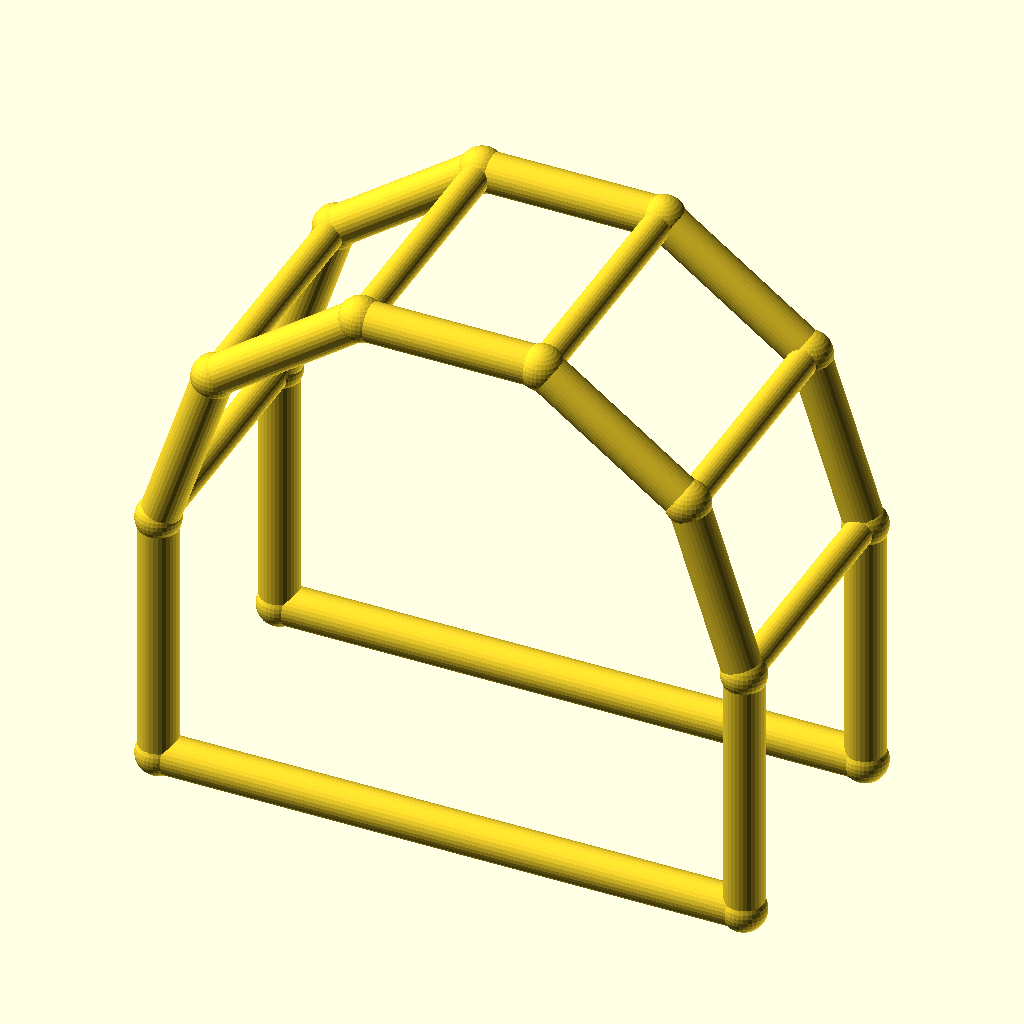
Cell 1: the model at its default parameters.
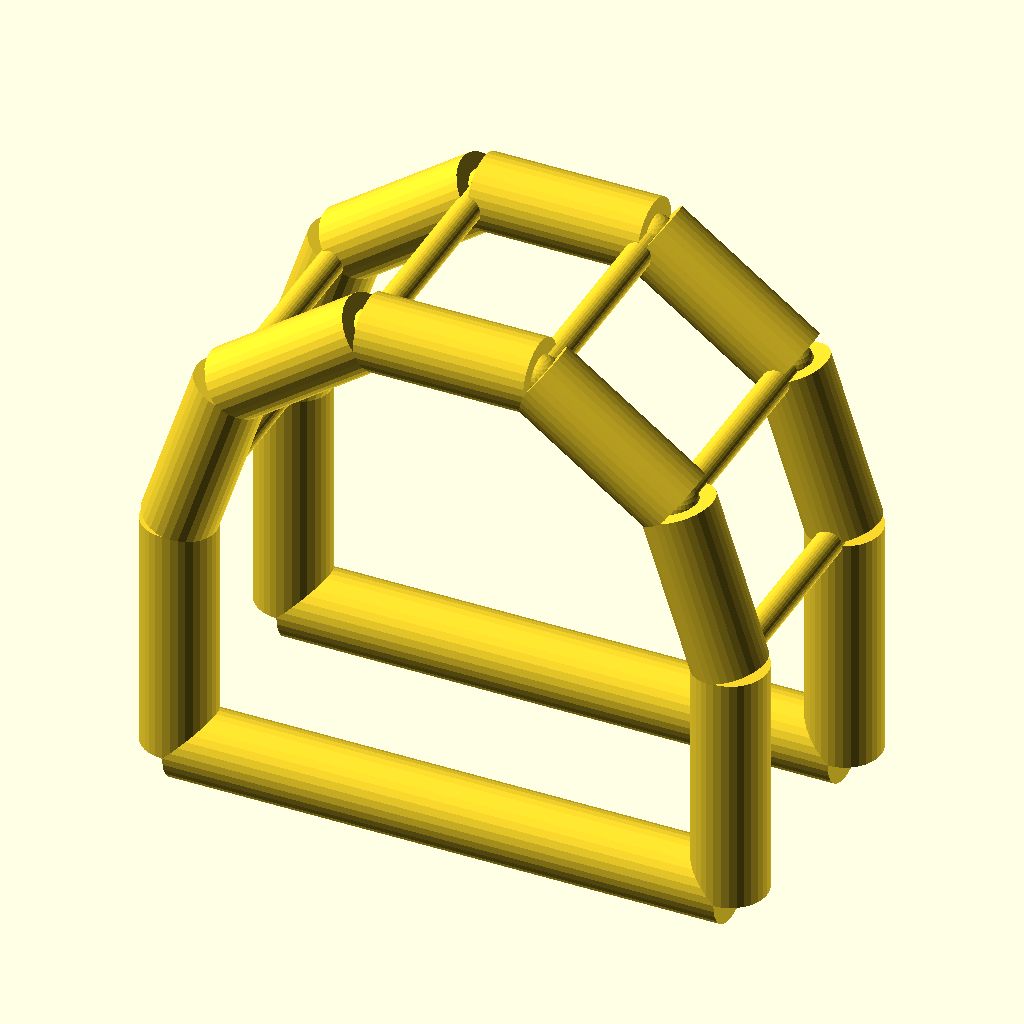
Cell 2 — chord_r set to 6, the other parameters unchanged.
The same orthographic view direction (rotation 55°, 0°, 25°; colour scheme Cornfield) for every cell, with the view re-fitted per cell, so scale and position can differ between cells.
OpenSCAD source file optional_data/data/wire4/pergola/scene_0048.scad:
$fn = 32;

// ----------------------------------------------------------------------
// Pergola arch: 5-segment arches, span 90 mm
// ----------------------------------------------------------------------

// --- parameters (mm) ---
span = 90;                // arch span, X
post_h = 40;              // post height
arch_r = 45;              // arch radius
depth = 40;               // frame spacing, Y
chord_r = 3;              // arch and post member radius
brace_r = 2.2;            // purlin member radius
joint_r = 3.4;            // joint ball radius

bbox_x = 96.8;  // overall X, joints included
bbox_y = 46.8;  // overall Y, joints included
bbox_z = 89.6;  // overall Z, joints included
chord_d = 2 * chord_r;  // arch stock diameter
brace_d = 2 * brace_r;  // purlin stock diameter
nodes = [[0.0, 0.0, 0.0], [90.0, 0.0, 0.0], [0.0, 0.0, 40.0], [8.5942, 0.0, 66.4503], [31.0942, 0.0, 82.7975], [58.9058, 0.0, 82.7975], [81.4058, 0.0, 66.4503], [90.0, 0.0, 40.0], [0.0, 40.0, 0.0], [90.0, 40.0, 0.0], [0.0, 40.0, 40.0], [8.5942, 40.0, 66.4503], [31.0942, 40.0, 82.7975], [58.9058, 40.0, 82.7975], [81.4058, 40.0, 66.4503], [90.0, 40.0, 40.0]];

module member(a, b, r) {
  /* round stock from joint a to joint b, ends buried in the joint balls */
  d = b - a;
  length = norm(d);
  translate(a) rotate([0, acos(d[2] / length), atan2(d[1], d[0])])
    cylinder(h = length, r = r);
}

module joint(p, r) {
  /* ball at the joint centre, fatter than every member meeting there */
  translate(p) sphere(r = r);
}

/* members - each call is one graph edge */
member(nodes[0], nodes[2], chord_r);
member(nodes[1], nodes[7], chord_r);
member(nodes[0], nodes[1], chord_r);
member(nodes[2], nodes[3], chord_r);
member(nodes[3], nodes[4], chord_r);
member(nodes[4], nodes[5], chord_r);
member(nodes[5], nodes[6], chord_r);
member(nodes[6], nodes[7], chord_r);
member(nodes[8], nodes[10], chord_r);
member(nodes[9], nodes[15], chord_r);
member(nodes[8], nodes[9], chord_r);
member(nodes[10], nodes[11], chord_r);
member(nodes[11], nodes[12], chord_r);
member(nodes[12], nodes[13], chord_r);
member(nodes[13], nodes[14], chord_r);
member(nodes[14], nodes[15], chord_r);
member(nodes[2], nodes[10], brace_r);
member(nodes[3], nodes[11], brace_r);
member(nodes[4], nodes[12], brace_r);
member(nodes[5], nodes[13], brace_r);
member(nodes[6], nodes[14], brace_r);
member(nodes[7], nodes[15], brace_r);

/* joint balls */
for (p = nodes) joint(p, joint_r);
Customizer parameters (derived from the source; name, type, default, range or options):
span: number, default 90
post_h: number, default 40
arch_r: number, default 45
depth: number, default 40
chord_r: number, default 3
brace_r: number, default 2.2
joint_r: number, default 3.4
bbox_x: number, default 96.8
bbox_y: number, default 46.8
bbox_z: number, default 89.6
